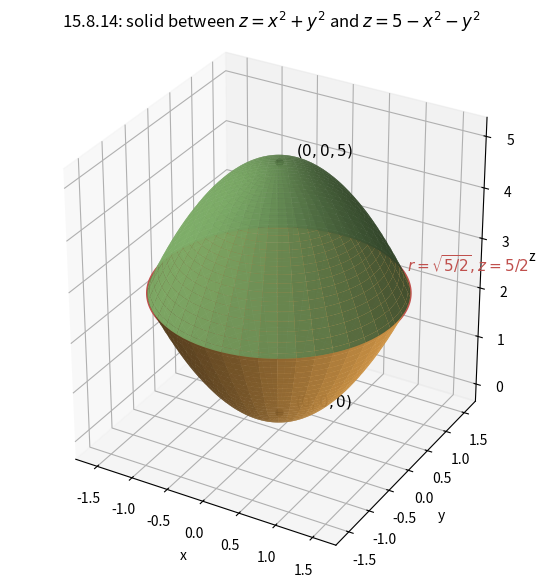

Python code for this plot: (Note: this script raises an exception after producing the figure.)
"""3D picture of the solid enclosed by z = x^2 + y^2 and z = 5 - x^2 - y^2.

The two paraboloids meet along the circle r = sqrt(5/2) at height
z = 5/2; the solid sits between them.
"""
import numpy as np
import matplotlib
matplotlib.use("Agg")
import matplotlib.pyplot as plt
from mpl_toolkits.mplot3d import Axes3D  # noqa: F401

r_star = np.sqrt(5.0 / 2.0)
rp, tp = np.meshgrid(np.linspace(0, r_star, 60), np.linspace(0, 2 * np.pi, 90))
xp = rp * np.cos(tp)
yp = rp * np.sin(tp)

# lower paraboloid z = r^2
zl = rp**2
ax_surf_l = None
fig = plt.figure(figsize=(7.2, 5.8))
ax = fig.add_subplot(111, projection="3d")
ax.plot_surface(xp, yp, zl, color="#e0a04a", alpha=0.9, rstride=2, cstride=2)

# upper paraboloid z = 5 - r^2
zu = 5 - rp**2
ax.plot_surface(xp, yp, zu, color="#7fb069", alpha=0.9, rstride=2, cstride=2)

# intersection circle r = r_star at z = 5/2
tc = np.linspace(0, 2 * np.pi, 200)
ax.plot(r_star * np.cos(tc), r_star * np.sin(tc),
        np.full_like(tc, 2.5), color="#c0504d", lw=2)

# vertices
ax.scatter([0], [0], [0], color="k", s=25, zorder=5)
ax.scatter([0], [0], [5], color="k", s=25, zorder=5)
ax.text(0.15, 0.15, 0.1, r"$(0,0,0)$", fontsize=11)
ax.text(0.15, 0.15, 5.1, r"$(0,0,5)$", fontsize=11)
ax.text(r_star * 0.72, r_star * 0.72, 2.55,
        r"$r=\sqrt{5/2}, z=5/2$", fontsize=11, color="#c0504d")

ax.set_xlabel("x")
ax.set_ylabel("y")
ax.set_zlabel("z")
ax.set_title(rf"15.8.14: solid between $z=x^2+y^2$ and $z=5-x^2-y^2$")
ax.set_box_aspect((2.0, 2.0, 2.2))
fig.tight_layout()
fig.savefig("calculus-15.8.14/solution/part1_figure1.png", dpi=150)
print("saved figure 1")
